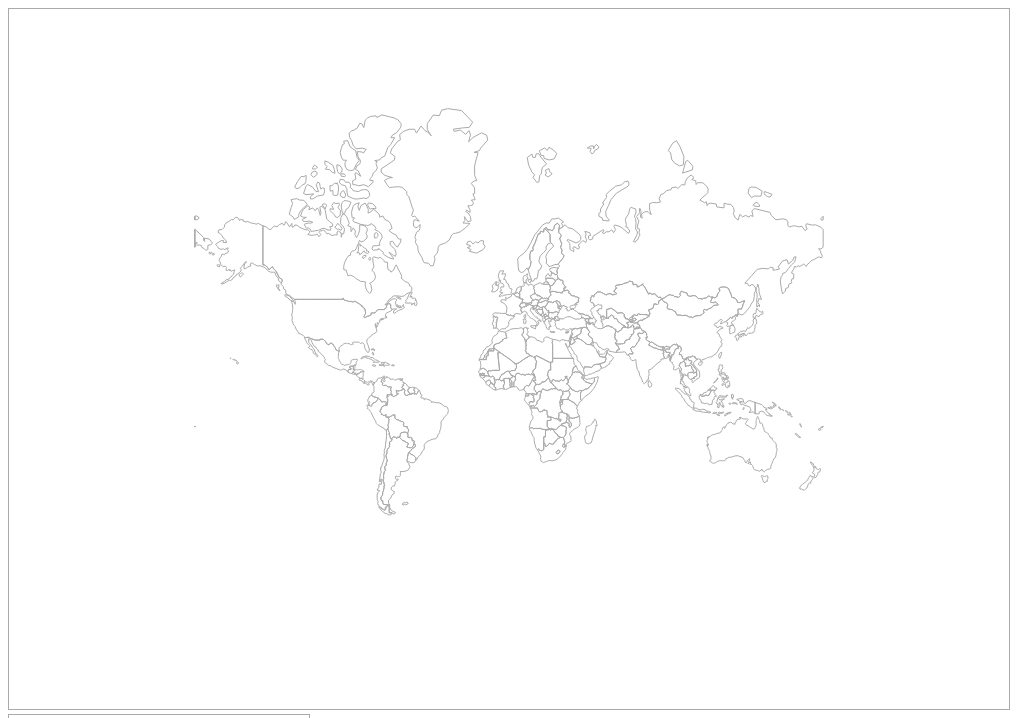
D3 v5 page, settled after 480 driven frames (8 s of simulated time); the page loaded 1 data file(s).


// ── js/map-interface.js

// Getting geographic data:
// 1) Pick a shapefile from a public dataset like https://www.naturalearthdata.com/
// 2) Translate the shapefile into geoJSON via a converter like https://mapshaper.org/
// 3) Download the geoJSON file locally to your project 
// 4) Load the local geoJSON data into the webpage
// note: a convienent substitute for steps 1-3: https://geojson-maps.ash.ms/
d3.json("./data/earth.json").then( function(json){ update(json) } );

// Select a projection 
// 1) Translate the geoJSON data from 3D space to a specific 2D space
// 2) Configure the projection according to your viewport (scale, translate, etc)
/*
  some projections to explore
  d3.geoAlbers()
  d3.geoAzimuthalEqualArea()
  d3.geoAzimuthalEquidistant()
  d3.geoConicConformal()
  d3.geoConicEqualArea()
  d3.geoConicEquidistant()
  d3.geoEquirectangular()
  d3.geoGnomonic()
  d3.geoMercator()
  d3.geoOrthographic()
  d3.geoStereographic()
  d3.geoTransverseMercator()
*/
let projection = d3.geoMercator()
  .scale(100)
  .translate([500, 380])
  .center([0, 5]);

// Generate paths for your configured projection
let geoGenerator = d3.geoPath().projection(projection);


// ------
// update the graph with paths when the geoJSON finishes loading
function update(geojson) {
  let feats = d3.select('#content g.map')
    .selectAll('path')
    .data(geojson.features);

  feats.enter()
    .append('path')
    .attr('d', geoGenerator)
    .on('mouseover', showDetails);
}


// ------
// Show feature details on mouseHover
function showDetails(e, d) {

  // determine this feature's:      
  // 1) path length
  // 2) area in pixels
  // 3) boundary box as two pixel coordinates
  // 4) center point as a pixel coordinate
  let pathLength = geoGenerator.measure(d);
  let area = geoGenerator.area(d);
  let bounds = geoGenerator.bounds(d);
  let centerPoint = geoGenerator.centroid(d);

  // show current country name
  d3.select('#content .info .name').text( d.properties.name );

  // show current country details
  // you can add custom data directly to your geoJSON
  // or in an additional file
  d3.select('#content .info .details')
    .html( 
      "<span>Area: " + area.toFixed(1) + "</span>"
      + "<span>Path Length: " + pathLength.toFixed(1) + "</span>"
      + "<span>Center Point: " + centerPoint[0].toFixed(1) + ", " + centerPoint[1].toFixed(1) + "</span>"
    );

  // draw center point of the current country
  d3.select('#content .centroid')
    .style('display', 'inline')
    .attr('transform', 'translate(' + centerPoint + ')');

  // draw bounding box of the  current country
  d3.select('#content .bounding-box rect')
    .attr('x', bounds[0][0])
    .attr('y', bounds[0][1])
    .attr('width', bounds[1][0] - bounds[0][0])
    .attr('height', bounds[1][1] - bounds[0][1]);

}

### data: data/earth.json
{
 "type": "FeatureCollection",
 "features": [
  {
   "type": "Feature",
   "properties": {
    "scalerank": 1,
    "featurecla": "Admin-0 country",
    "labelrank": 4,
    "sovereignt": "The Bahamas",
    "sov_a3": "BHS",
    "adm0_dif": 0,
    "level": 2,
    "type": "Sovereign country",
    "admin": "The Bahamas",
    "adm0_a3": "BHS",
    "geou_dif": 0,
    "geounit": "The Bahamas",
    "gu_a3": "BHS",
    "su_dif": 0,
    "subunit": "The Bahamas",
    "su_a3": "BHS",
    "brk_diff": 0,
    "name": "Bahamas",
    "name_long": "Bahamas",
    "brk_a3": "BHS",
    "brk_name": "Bahamas",
    "brk_group": null,
    "abbrev": "Bhs.",
    "postal": "BS",
    "formal_en": "Commonwealth of the Bahamas",
    "formal_fr": null,
    "note_adm0": null,
    "note_brk": null,
    "name_sort": "Bahamas, The",
    "name_alt": null,
    "mapcolor7": 1,
    "mapcolor8": 1,
    "mapcolor9": 2,
    "mapcolor13": 5,
    "pop_est": 309156,
    "gdp_md_est": 9093,
    "pop_year": -99,
    "lastcensus": 2010,
    "gdp_year": -99,
    "economy": "6. Developing region",
    "...": "24 more keys"
   },
   "geometry": {
    "type": "MultiPolygon",
    "coordinates": "[... 3 items]"
   }
  },
  {
   "type": "Feature",
   "properties": {
    "scalerank": 1,
    "featurecla": "Admin-0 country",
    "labelrank": 6,
    "sovereignt": "Belize",
    "sov_a3": "BLZ",
    "adm0_dif": 0,
    "level": 2,
    "type": "Sovereign country",
    "admin": "Belize",
    "adm0_a3": "BLZ",
    "geou_dif": 0,
    "geounit": "Belize",
    "gu_a3": "BLZ",
    "su_dif": 0,
    "subunit": "Belize",
    "su_a3": "BLZ",
    "brk_diff": 0,
    "name": "Belize",
    "name_long": "Belize",
    "brk_a3": "BLZ",
    "brk_name": "Belize",
    "brk_group": null,
    "abbrev": "Belize",
    "postal": "BZ",
    "formal_en": "Belize",
    "formal_fr": null,
    "note_adm0": null,
    "note_brk": null,
    "name_sort": "Belize",
    "name_alt": null,
    "mapcolor7": 1,
    "mapcolor8": 4,
    "mapcolor9": 5,
    "mapcolor13": 7,
    "pop_est": 307899,
    "gdp_md_est": 2536,
    "pop_year": -99,
    "lastcensus": 2010,
    "gdp_year": -99,
    "economy": "6. Developing region",
    "...": "24 more keys"
   },
   "geometry": {
    "type": "Polygon",
    "coordinates": "[... 1 items]"
   }
  },
  {
   "type": "Feature",
   "properties": {
    "scalerank": 1,
    "featurecla": "Admin-0 country",
    "labelrank": 2,
    "sovereignt": "Canada",
    "sov_a3": "CAN",
    "adm0_dif": 0,
    "level": 2,
    "type": "Sovereign country",
    "admin": "Canada",
    "adm0_a3": "CAN",
    "geou_dif": 0,
    "geounit": "Canada",
    "gu_a3": "CAN",
    "su_dif": 0,
    "subunit": "Canada",
    "su_a3": "CAN",
    "brk_diff": 0,
    "name": "Canada",
    "name_long": "Canada",
    "brk_a3": "CAN",
    "brk_name": "Canada",
    "brk_group": null,
    "abbrev": "Can.",
    "postal": "CA",
    "formal_en": "Canada",
    "formal_fr": null,
    "note_adm0": null,
    "note_brk": null,
    "name_sort": "Canada",
    "name_alt": null,
    "mapcolor7": 6,
    "mapcolor8": 6,
    "mapcolor9": 2,
    "mapcolor13": 2,
    "pop_est": 33487208,
    "gdp_md_est": 1300000,
    "pop_year": -99,
    "lastcensus": 2011,
    "gdp_year": -99,
    "economy": "1. Developed region: G7",
    "...": "24 more keys"
   },
   "geometry": {
    "type": "MultiPolygon",
    "coordinates": "[... 30 items]"
   }
  },
  {
   "type": "Feature",
   "properties": {
    "scalerank": 1,
    "featurecla": "Admin-0 country",
    "labelrank": 5,
    "sovereignt": "Dominican Republic",
    "sov_a3": "DOM",
    "adm0_dif": 0,
    "level": 2,
    "type": "Sovereign country",
    "admin": "Dominican Republic",
    "adm0_a3": "DOM",
    "geou_dif": 0,
    "geounit": "Dominican Republic",
    "gu_a3": "DOM",
    "su_dif": 0,
    "subunit": "Dominican Republic",
    "su_a3": "DOM",
    "brk_diff": 0,
    "name": "Dominican Rep.",
    "name_long": "Dominican Republic",
    "brk_a3": "DOM",
    "brk_name": "Dominican Rep.",
    "brk_group": null,
    "abbrev": "Dom. Rep.",
    "postal": "DO",
    "formal_en": "Dominican Republic",
    "formal_fr": null,
    "note_adm0": null,
    "note_brk": null,
    "name_sort": "Dominican Republic",
    "name_alt": null,
    "mapcolor7": 5,
    "mapcolor8": 2,
    "mapcolor9": 5,
    "mapcolor13": 7,
    "pop_est": 9650054,
    "gdp_md_est": 78000,
    "pop_year": -99,
    "lastcensus": 2010,
    "gdp_year": -99,
    "economy": "6. Developing region",
    "...": "24 more keys"
   },
   "geometry": {
    "type": "Polygon",
    "coordinates": "[... 1 items]"
   }
  },
  {
   "type": "Feature",
   "properties": {
    "scalerank": 1,
    "featurecla": "Admin-0 country",
    "labelrank": 3,
    "sovereignt": "Cuba",
    "sov_a3": "CUB",
    "adm0_dif": 0,
    "level": 2,
    "type": "Sovereign country",
    "admin": "Cuba",
    "adm0_a3": "CUB",
    "geou_dif": 0,
    "geounit": "Cuba",
    "gu_a3": "CUB",
    "su_dif": 0,
    "subunit": "Cuba",
    "su_a3": "CUB",
    "brk_diff": 0,
    "name": "Cuba",
    "name_long": "Cuba",
    "brk_a3": "CUB",
    "brk_name": "Cuba",
    "brk_group": null,
    "abbrev": "Cuba",
    "postal": "CU",
    "formal_en": "Republic of Cuba",
    "formal_fr": null,
    "note_adm0": null,
    "note_brk": null,
    "name_sort": "Cuba",
    "name_alt": null,
    "mapcolor7": 3,
    "mapcolor8": 5,
    "mapcolor9": 3,
    "mapcolor13": 4,
    "pop_est": 11451652,
    "gdp_md_est": 108200,
    "pop_year": -99,
    "lastcensus": 2002,
    "gdp_year": -99,
    "economy": "5. Emerging region: G20",
    "...": "24 more keys"
   },
   "geometry": {
    "type": "Polygon",
    "coordinates": "[... 1 items]"
   }
  },
  {
   "type": "Feature",
   "properties": {
    "scalerank": 1,
    "featurecla": "Admin-0 country",
    "labelrank": 5,
    "sovereignt": "Costa Rica",
    "sov_a3": "CRI",
    "adm0_dif": 0,
    "level": 2,
    "type": "Sovereign country",
    "admin": "Costa Rica",
    "adm0_a3": "CRI",
    "geou_dif": 0,
    "geounit": "Costa Rica",
    "gu_a3": "CRI",
    "su_dif": 0,
    "subunit": "Costa Rica",
    "su_a3": "CRI",
    "brk_diff": 0,
    "name": "Costa Rica",
… [head cut at 6 KiB]